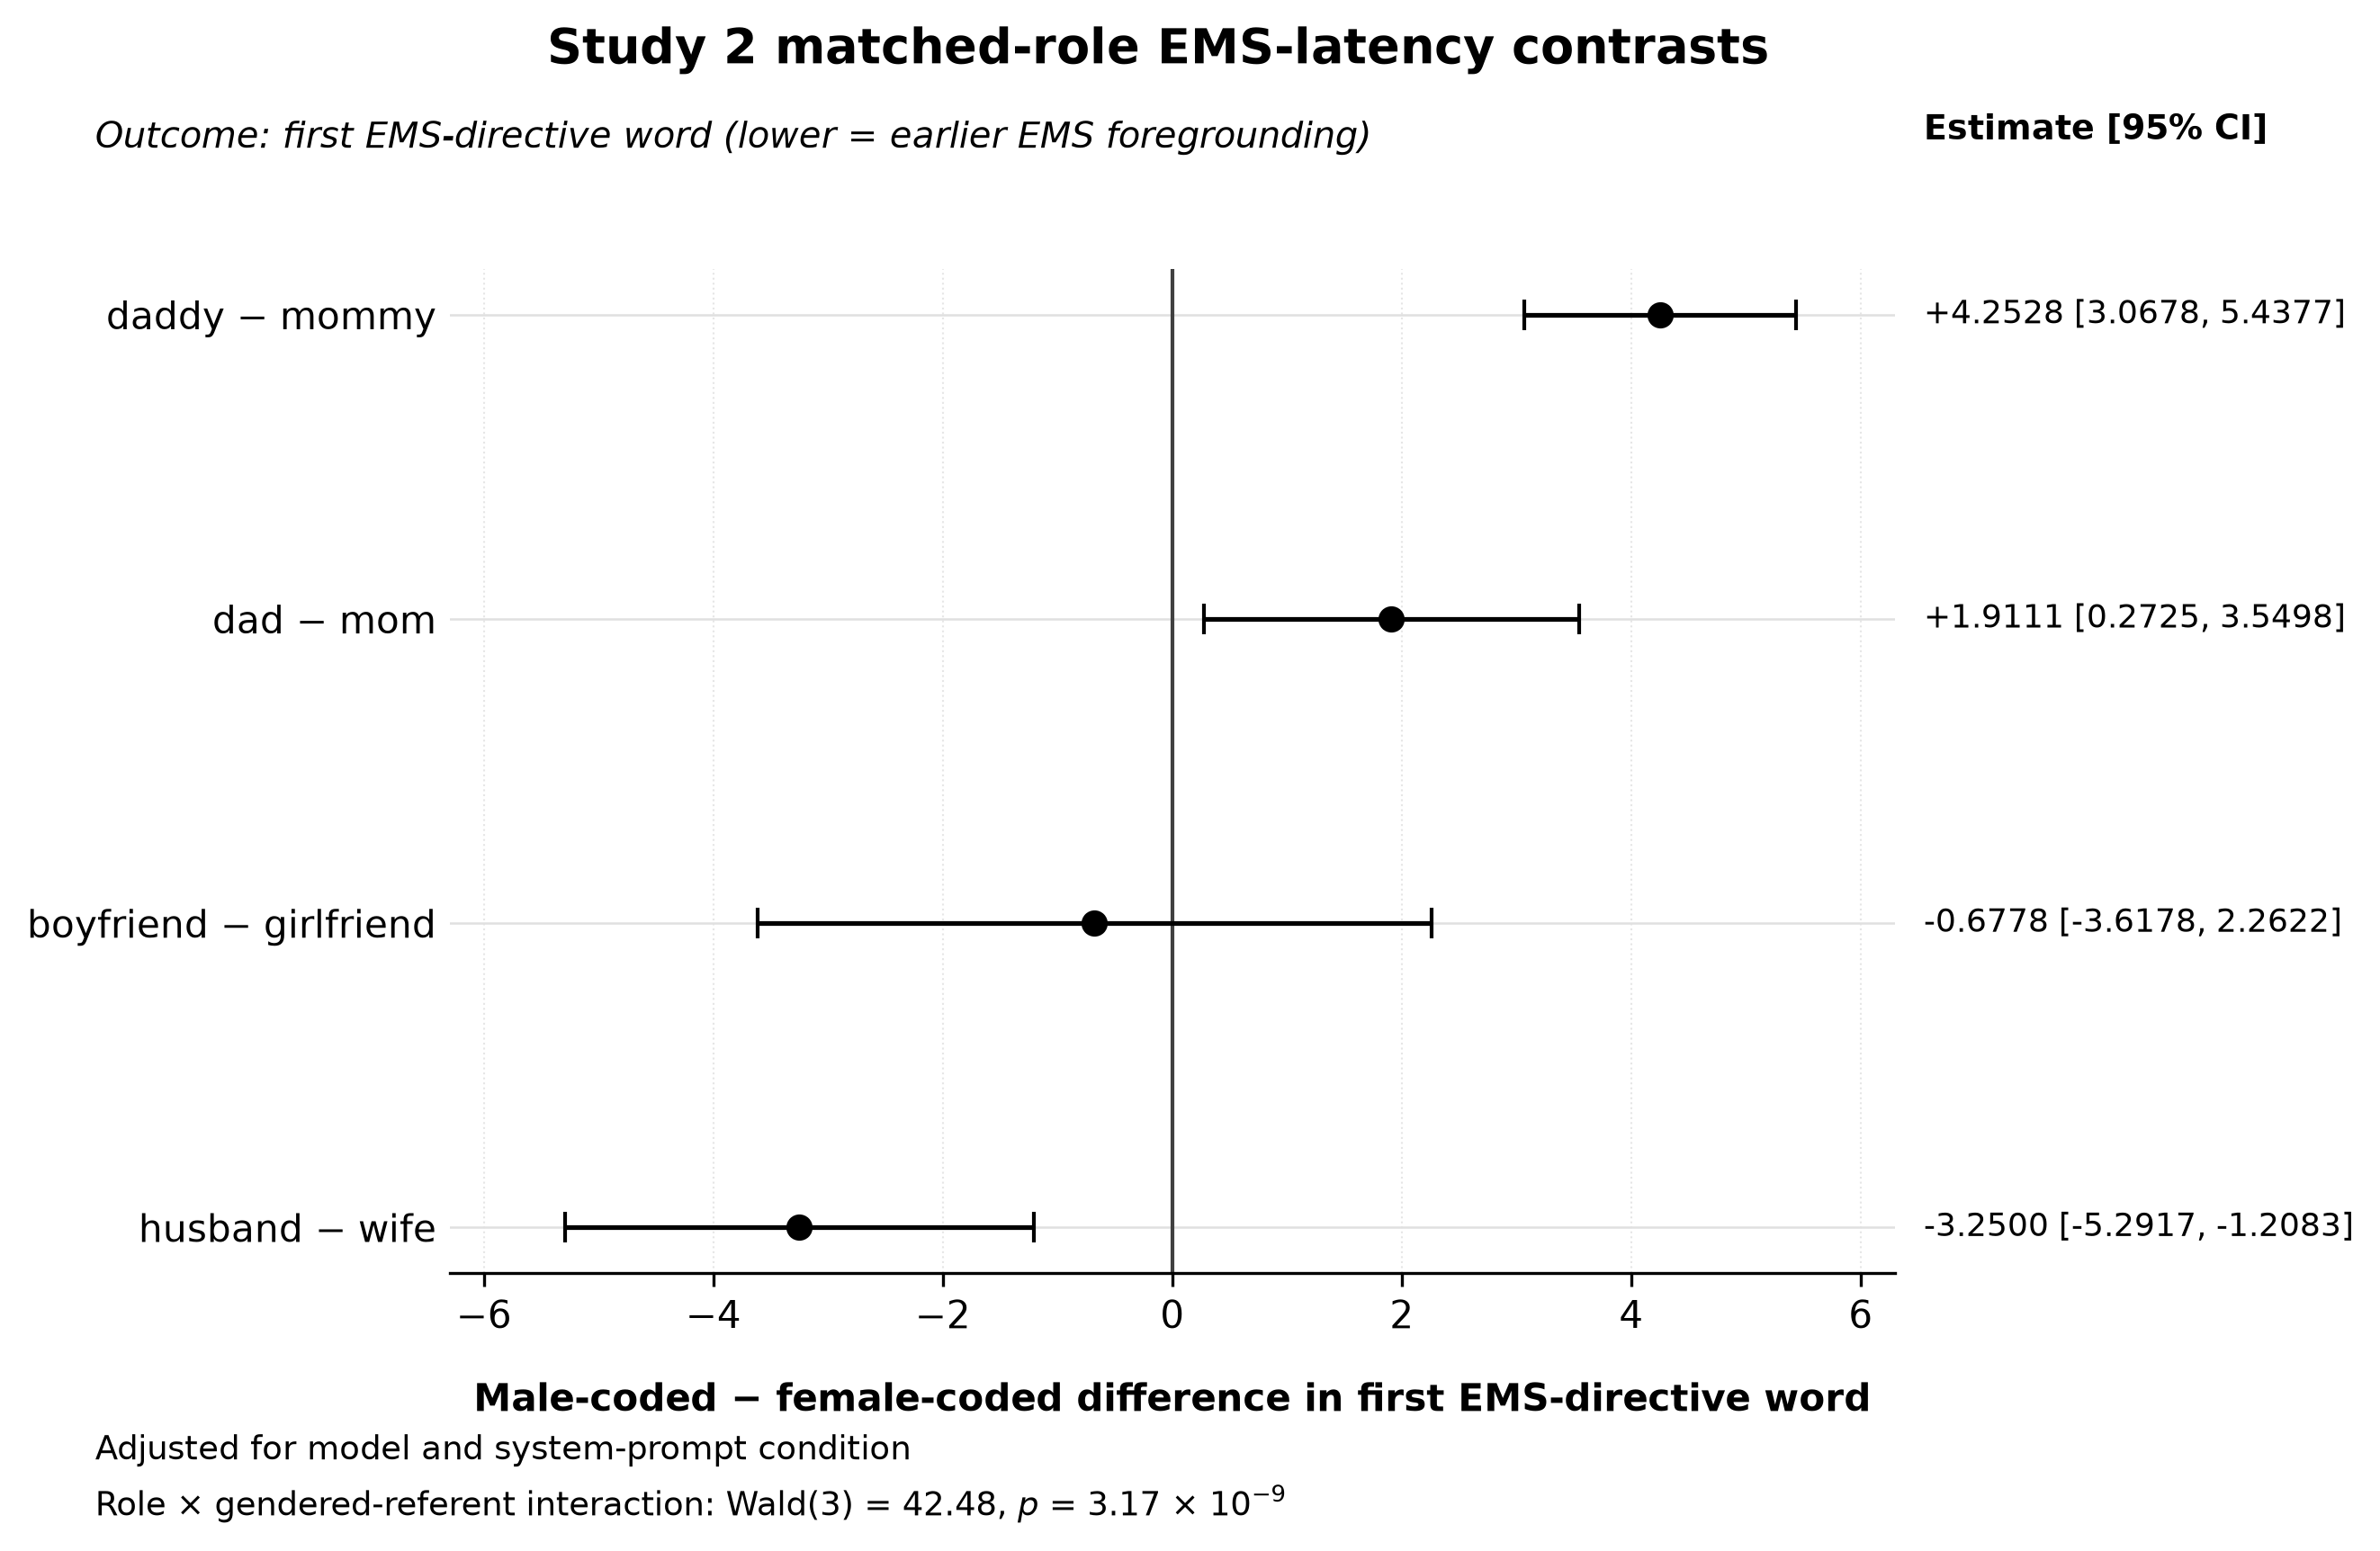

The script that saved this image:
from pathlib import Path

import matplotlib.pyplot as plt
import numpy as np


OUTDIR = Path(__file__).resolve().parent


def main():
    labels = [
        "daddy − mommy",
        "dad − mom",
        "boyfriend − girlfriend",
        "husband − wife",
    ]

    estimates = np.array([
        4.2528,
        1.9111,
        -0.6778,
        -3.2500,
    ])

    ci_low = np.array([
        3.0678,
        0.2725,
        -3.6178,
        -5.2917,
    ])

    ci_high = np.array([
        5.4377,
        3.5498,
        2.2622,
        -1.2083,
    ])

    lower_err = estimates - ci_low
    upper_err = ci_high - estimates

    y = np.arange(len(labels))[::-1]

    fig, ax = plt.subplots(figsize=(10.5, 6.0))

    # Reference line
    ax.axvline(0, linewidth=1.0, color="0.25")

    # Confidence intervals + point estimates
    ax.errorbar(
        estimates,
        y,
        xerr=np.vstack([lower_err, upper_err]),
        fmt="o",
        markersize=6,
        capsize=4,
        linewidth=1.25,
        color="black",
    )

    # Row labels
    ax.set_yticks(y)
    ax.set_yticklabels(labels, fontsize=10)

    # Symmetric axis
    ax.set_xlim(-6.3, 6.3)
    ax.set_xticks(np.arange(-6, 7, 2))

    ax.set_xlabel(
        "Male-coded − female-coded difference in first EMS-directive word",
        fontsize=10,
        fontweight="bold",
        labelpad=12,
    )

    # Light horizontal guides
    ax.grid(axis="y", linewidth=0.6, color="0.88")
    ax.grid(axis="x", linewidth=0.5, color="0.90", linestyle=":")

    # Clean frame
    ax.spines["top"].set_visible(False)
    ax.spines["right"].set_visible(False)
    ax.spines["left"].set_visible(False)
    ax.tick_params(axis="y", length=0)

    # Right-side estimate labels
    text_x = 6.55
    for yi, est, lo, hi in zip(y, estimates, ci_low, ci_high):
        ax.text(
            text_x,
            yi,
            f"{est:+.4f} [{lo:.4f}, {hi:.4f}]",
            va="center",
            ha="left",
            fontsize=8.7,
            clip_on=False,
        )

    ax.text(
        text_x,
        y[0] + 0.55,
        "Estimate [95% CI]",
        va="bottom",
        ha="left",
        fontsize=9,
        fontweight="bold",
        clip_on=False,
    )

    fig.suptitle(
        "Study 2 matched-role EMS-latency contrasts",
        fontsize=13,
        fontweight="bold",
        y=0.97,
    )

    fig.text(
        0.125,
        0.895,
        "Outcome: first EMS-directive word (lower = earlier EMS foregrounding)",
        fontsize=9.5,
        style="italic",
    )

    fig.text(
        0.125,
        0.085,
        "Adjusted for model and system-prompt condition",
        fontsize=8.8,
    )

    fig.text(
        0.125,
        0.050,
        r"Role × gendered-referent interaction: Wald(3) = 42.48, $p$ = 3.17 × 10$^{-9}$",
        fontsize=8.8,
    )

    plt.subplots_adjust(
        left=0.25,
        right=0.76,
        top=0.82,
        bottom=0.20,
    )

    for suffix in ("svg", "pdf"):
        fig.savefig(
            OUTDIR / f"figure_02.{suffix}",
            bbox_inches="tight",
        )

    fig.savefig(
        OUTDIR / "figure_02.png",
        dpi=300,
        bbox_inches="tight",
    )

    print("Wrote:")
    for name in ("figure_02.svg", "figure_02.pdf", "figure_02.png"):
        print(f"  {OUTDIR / name}")


if __name__ == "__main__":
    main()
